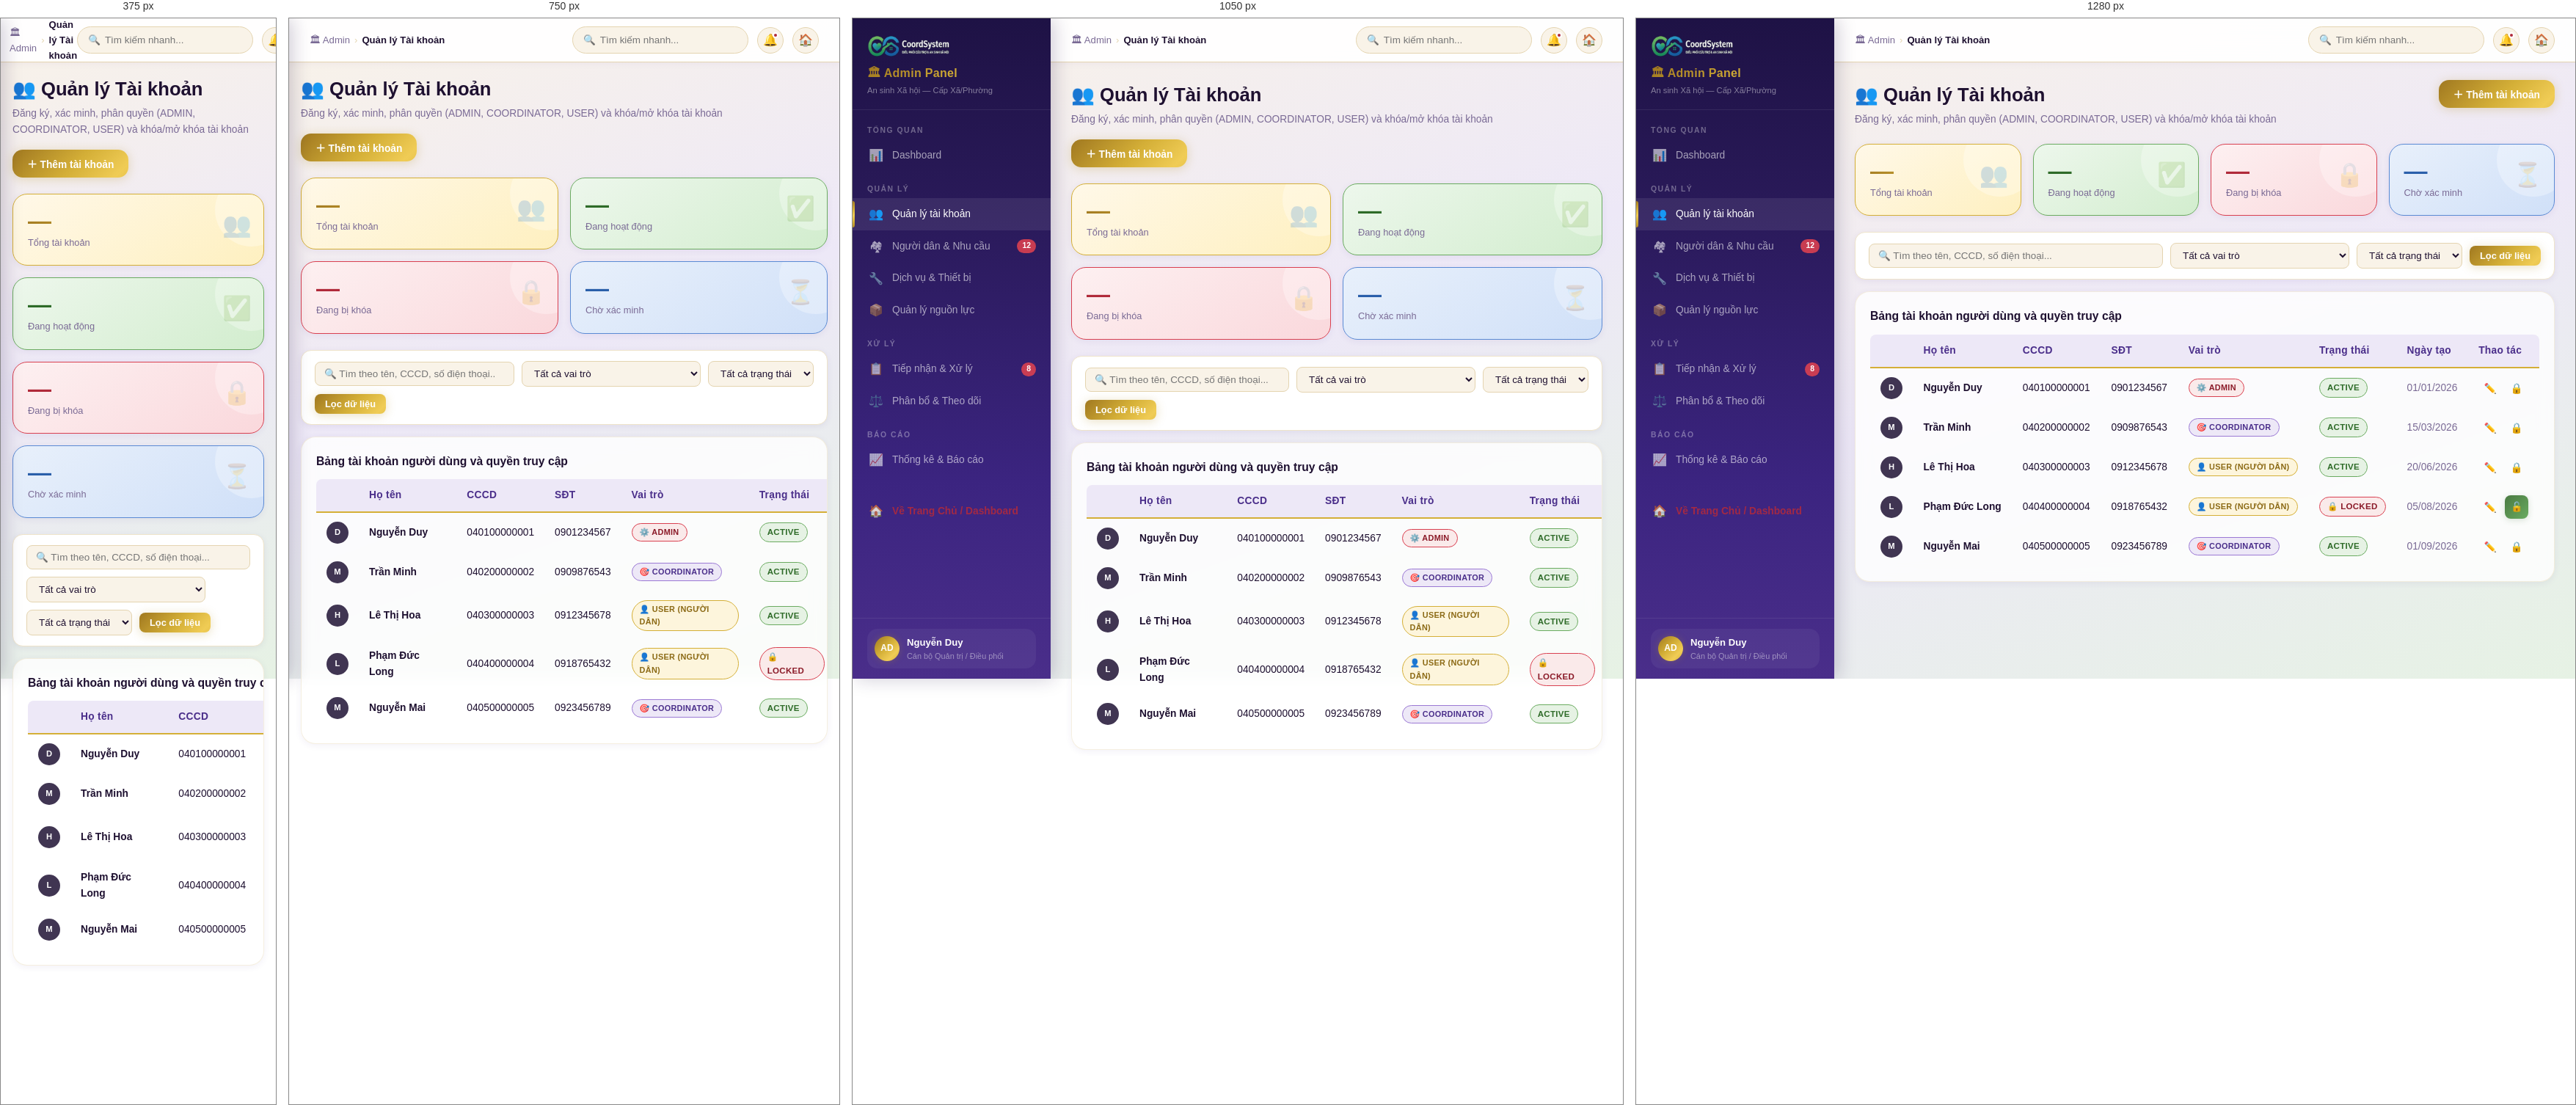
Rendered at 375 px, 750 px, 1050 px and 1280 px, left to right.

<!-- file: accounts.html -->
<!DOCTYPE html>
<html lang="vi">
<head>
  <meta charset="UTF-8"/>
  <meta name="viewport" content="width=device-width, initial-scale=1.0"/>
  <title>Quản lý Tài khoản — Admin CoordSystem</title>
  <link rel="icon" type="image/png" href="../src/assets/logo-icon.png"/>
  <link rel="stylesheet" href="assets/admin.css"/>
</head>
<body>
  <nav class="admin-sidebar">
    <div class="sidebar-brand"><img src="../src/assets/logo-transparent.png" alt="CoordSystem" style="height:32px; object-fit:contain; margin-bottom:8px;"/>
      <h1 class="text-gold">🏛 Admin Panel</h1>
      <p>An sinh Xã hội — Cấp Xã/Phường</p>
    </div>
    <div class="sidebar-menu">
      <div class="sidebar-section">Tổng quan</div>
      <a class="sidebar-item " href="dashboard.html">
        <span class="si-icon">📊</span> Dashboard
      </a>
      <div class="sidebar-section" style="margin-top:6px;">Quản lý</div>
      <a class="sidebar-item active" href="accounts.html">
        <span class="si-icon">👥</span> Quản lý tài khoản
      </a>
      <a class="sidebar-item " href="citizens.html">
        <span class="si-icon">🏘</span> Người dân &amp; Nhu cầu
        <span class="si-badge">12</span>
      </a>
      <a class="sidebar-item " href="services.html">
        <span class="si-icon">🔧</span> Dịch vụ &amp; Thiết bị
      </a>
      <a class="sidebar-item " href="resources.html">
        <span class="si-icon">📦</span> Quản lý nguồn lực
      </a>
      <div class="sidebar-section" style="margin-top:6px;">Xử lý</div>
      <a class="sidebar-item " href="requests.html">
        <span class="si-icon">📋</span> Tiếp nhận &amp; Xử lý
        <span class="si-badge">8</span>
      </a>
      <a class="sidebar-item " href="allocations.html">
        <span class="si-icon">⚖️</span> Phân bổ &amp; Theo dõi
      </a>
      <div class="sidebar-section" style="margin-top:6px;">Báo cáo</div>
      <a class="sidebar-item " href="reports.html">
        <span class="si-icon">📈</span> Thống kê &amp; Báo cáo
      </a>
      <div class="sidebar-section" style="margin-top:12px;"></div>
      <a class="sidebar-item" href="../index.html" style="color:rgba(180,42,58,0.85); font-weight:600;">
        <span class="si-icon">🏠</span> Về Trang Chủ / Dashboard
      </a>
    </div>
    <div class="sidebar-footer">
      <div class="sidebar-user">
        <div class="sidebar-avatar">AD</div>
        <div class="sidebar-user-info">
          <div class="sidebar-user-name">Nguyễn Duy</div>
          <div class="sidebar-user-role">Cán bộ Quản trị / Điều phối</div>
        </div>
      </div>
    </div>
  </nav>
  <header class="admin-topbar">
    <div class="topbar-left">
      <div class="topbar-breadcrumb">
        🏛 Admin <span style="color:var(--beige-mid);">›</span> <span class="bc-active">Quản lý Tài khoản</span>
      </div>
    </div>
    <div class="topbar-right">
      <div class="topbar-search">
        🔍 <input type="text" placeholder="Tìm kiếm nhanh..." />
      </div>
      <button class="topbar-icon-btn" title="Thông báo">🔔<span class="notif-dot"></span></button>
      <button class="topbar-icon-btn" title="Về trang chủ" onclick="location.href='../index.html'">🏠</button>
    </div>
  </header>
  <main class="admin-main">
    <div class="admin-page">

      <div class="page-header">
        <div class="page-header-left">
          <h2>👥 Quản lý Tài khoản</h2>
          <p>Đăng ký, xác minh, phân quyền (ADMIN, COORDINATOR, USER) và khóa/mở khóa tài khoản</p>
        </div>
        <button class="btn btn-primary" onclick="document.getElementById('addUserModal').style.display='flex'">＋ Thêm tài khoản</button>
      </div>

      <div class="stat-row">
        <div class="stat-card sc-gold"><div class="stat-icon">👥</div><div class="stat-val text-gold">—</div><div class="stat-label">Tổng tài khoản</div></div>
        <div class="stat-card sc-green"><div class="stat-icon">✅</div><div class="stat-val" style="color:#2E6B28;">—</div><div class="stat-label">Đang hoạt động</div></div>
        <div class="stat-card sc-red"><div class="stat-icon">🔒</div><div class="stat-val" style="color:#B02A3A;">—</div><div class="stat-label">Đang bị khóa</div></div>
        <div class="stat-card sc-blue"><div class="stat-icon">⏳</div><div class="stat-val" style="color:#2A5FAA;">—</div><div class="stat-label">Chờ xác minh</div></div>
      </div>

      <div class="filter-bar">
        <input type="search" id="accountSearch" placeholder="🔍 Tìm theo tên, CCCD, số điện thoại..." />
        <select id="accountRoleFilter"><option value="">Tất cả vai trò</option><option value="ADMIN">ADMIN (Quản trị viên)</option><option value="COORDINATOR">COORDINATOR (Điều phối viên)</option><option value="USER">USER (Người dân)</option></select>
        <select id="accountStatusFilter"><option value="">Tất cả trạng thái</option><option value="ACTIVE">ACTIVE</option><option value="INACTIVE">INACTIVE</option><option value="LOCKED">LOCKED</option></select>
        <button type="button" class="btn btn-primary btn-sm" id="accountFilterButton">Lọc dữ liệu</button>
      </div>

      <div class="card">
        <div class="card-body" style="overflow-x:auto;">
          <table class="admin-table" id="accountsTable">
            <caption>Bảng tài khoản người dùng và quyền truy cập</caption>
            <thead><tr><th></th><th style="white-space:normal;word-break:break-word;min-width:120px;max-width:200px;">Họ tên</th><th>CCCD</th><th>SĐT</th><th>Vai trò</th><th>Trạng thái</th><th>Ngày tạo</th><th>Thao tác</th></tr></thead>
            <tbody>
              <tr>
                <td><div class="avatar avatar-sm avatar-dark">D</div></td>
                <td style="font-weight:700;white-space:normal;word-break:break-word;">Nguyễn Duy</td>
                <td>040100000001</td><td>0901234567</td>
                <td><span class="badge badge-admin">⚙️ ADMIN</span></td>
                <td><span class="badge badge-active">ACTIVE</span></td>
                <td style="color:var(--text-light);">01/01/2026</td>
                <td><div style="display:flex;gap:4px;"><button class="btn btn-ghost btn-icon" title="Sửa">✏️</button><button class="btn btn-ghost btn-icon" title="Khóa">🔒</button></div></td>
              </tr>
              <tr>
                <td><div class="avatar avatar-sm avatar-dark">M</div></td>
                <td style="font-weight:700;white-space:normal;word-break:break-word;">Trần Minh</td>
                <td>040200000002</td><td>0909876543</td>
                <td><span class="badge badge-coord">🎯 COORDINATOR</span></td>
                <td><span class="badge badge-active">ACTIVE</span></td>
                <td style="color:var(--text-light);">15/03/2026</td>
                <td><div style="display:flex;gap:4px;"><button class="btn btn-ghost btn-icon">✏️</button><button class="btn btn-ghost btn-icon">🔒</button></div></td>
              </tr>
              <tr>
                <td><div class="avatar avatar-sm avatar-dark">H</div></td>
                <td style="font-weight:700;white-space:normal;word-break:break-word;">Lê Thị Hoa</td>
                <td>040300000003</td><td>0912345678</td>
                <td><span class="badge badge-user">👤 USER (Người dân)</span></td>
                <td><span class="badge badge-active">ACTIVE</span></td>
                <td style="color:var(--text-light);">20/06/2026</td>
                <td><div style="display:flex;gap:4px;"><button class="btn btn-ghost btn-icon">✏️</button><button class="btn btn-ghost btn-icon">🔒</button></div></td>
              </tr>
              <tr>
                <td><div class="avatar avatar-sm avatar-dark">L</div></td>
                <td style="font-weight:700;white-space:normal;word-break:break-word;">Phạm Đức Long</td>
                <td>040400000004</td><td>0918765432</td>
                <td><span class="badge badge-user">👤 USER (Người dân)</span></td>
                <td><span class="badge badge-locked">🔒 LOCKED</span></td>
                <td style="color:var(--text-light);">05/08/2026</td>
                <td><div style="display:flex;gap:4px;"><button class="btn btn-ghost btn-icon">✏️</button><button class="btn btn-success btn-icon btn-sm" title="Mở khóa">🔓</button></div></td>
              </tr>
              <tr>
                <td><div class="avatar avatar-sm avatar-dark">M</div></td>
                <td style="font-weight:700;white-space:normal;word-break:break-word;">Nguyễn Mai</td>
                <td>040500000005</td><td>0923456789</td>
                <td><span class="badge badge-coord">🎯 COORDINATOR</span></td>
                <td><span class="badge badge-active">ACTIVE</span></td>
                <td style="color:var(--text-light);">01/09/2026</td>
                <td><div style="display:flex;gap:4px;"><button class="btn btn-ghost btn-icon">✏️</button><button class="btn btn-ghost btn-icon">🔒</button></div></td>
              </tr>
            </tbody>
          </table>
        </div>
      </div>

      <!-- Add User Modal -->
      <div class="modal-overlay" id="addUserModal" style="display:none;" onclick="if(event.target===this)this.style.display='none'">
        <div class="modal">
          <div class="modal-header">
            <div class="modal-title text-gold">＋ Thêm Tài khoản mới</div>
            <button class="modal-close" onclick="document.getElementById('addUserModal').style.display='none'">✕</button>
          </div>
          <div class="divider-gold"></div>
          <form id="createAccountForm">
            <div class="grid-2">
              <div class="form-group"><label class="form-label">👤 Họ và tên</label><input name="fullName" type="text" class="form-control" placeholder="Nguyễn Văn A" required/></div>
              <div class="form-group"><label class="form-label">📧 Email</label><input name="email" type="email" class="form-control" placeholder="email@example.com" required/></div>
              <div class="form-group"><label class="form-label">📱 Số điện thoại</label><input name="phone" type="tel" class="form-control" placeholder="0901234567"/></div>
              <div class="form-group"><label class="form-label">🔑 Vai trò</label>
                <select name="roleId" id="createAccountRole" class="form-control" required><option value="">Đang tải vai trò...</option></select>
              </div>
            </div>
            <div class="form-group"><label class="form-label">🔒 Mật khẩu</label><input name="password" type="password" class="form-control" placeholder="Tối thiểu 8 ký tự" minlength="8" required/></div>
            <div style="display:flex;gap:10px;justify-content:flex-end;">
              <button type="button" class="btn btn-ghost" onclick="document.getElementById('addUserModal').style.display='none'">Hủy</button>
              <button type="submit" class="btn btn-primary">✅ Tạo tài khoản</button>
            </div>
          </form>
        </div>
      </div>
    </div>
  </main>
  <script src="../api-client.js"></script><script src="api-bindings.js"></script>
</body>
</html>



/* @media block from assets/admin.css */
@media (max-width: 1200px) { .stat-row, .grid-4 { grid-template-columns: repeat(2,1fr); } }

/* @media block from assets/admin.css */
@media (max-width: 900px) {
  .admin-sidebar { transform: translateX(-100%); }
  .admin-topbar, .admin-main { left: 0; margin-left: 0; }
  .grid-3, .grid-2 { grid-template-columns: 1fr; }
  .admin-page { padding: 16px; }
}

/* @media block from assets/admin.css */
@media (max-width: 600px) {
  .stat-row, .grid-4 { grid-template-columns: 1fr; }
  .admin-topbar { left: 0; padding: 0 12px; }
}